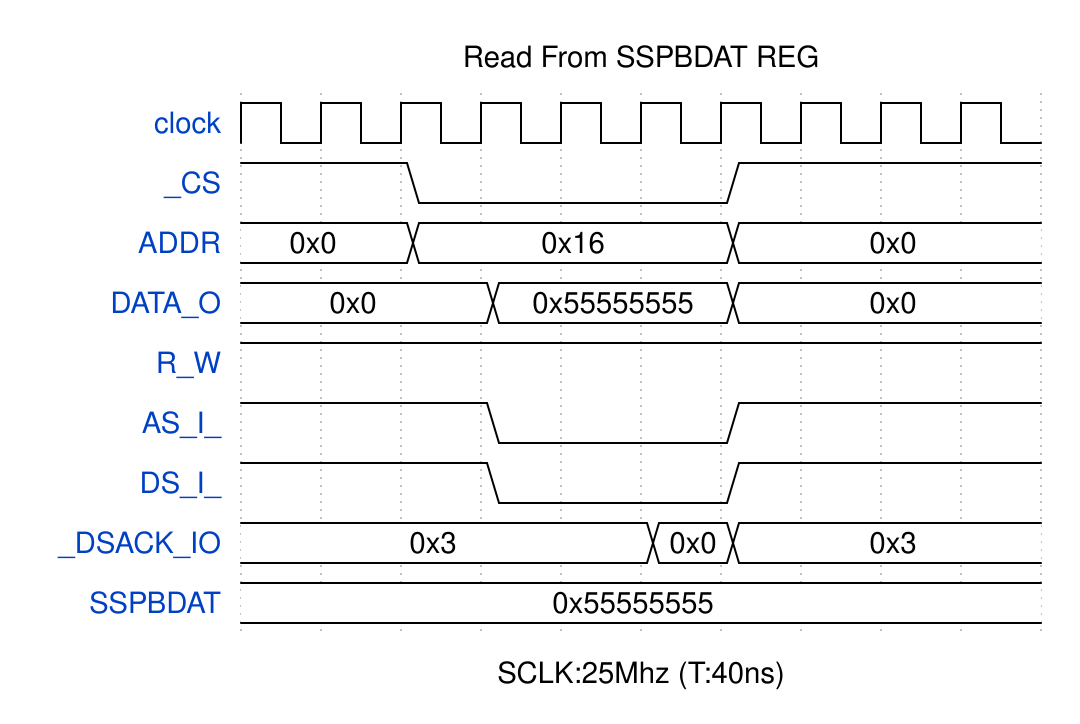

The timing diagram above was drawn with WaveDrom. Write its source.

{
    "signal": [
        {
            "name": "clock",
            "wave": "p........."
        },
        {
            "name": "_CS",
            "wave": "1.0...1..."
        },
        {
            "name": "ADDR",
            "wave": "=.=...=...",
            "data": "0x0 0x16 0x0"
        },
        {
            "name": "DATA_O",
            "wave": "=..=..=...",
            "data": "0x0 0x55555555 0x0"
        },
        {
            "name": "R_W",
            "wave": "1........."
        },
        {
            "name": "AS_I_",
            "wave": "1..0..1..."
        },
        {
            "name": "DS_I_",
            "wave": "1..0..1..."
        },
        {
            "name": "_DSACK_IO",
            "wave": "=....==...",
            "data": "0x3 0x0 0x3"
        },
        {
            "name": "SSPBDAT",
            "wave": "=.........",
            "data": "0x55555555"
        }
    ],
    "head": {
        "text": "Read From SSPBDAT REG"
    },
    "foot": {
        "text": "SCLK:25Mhz (T:40ns)"
    }
}